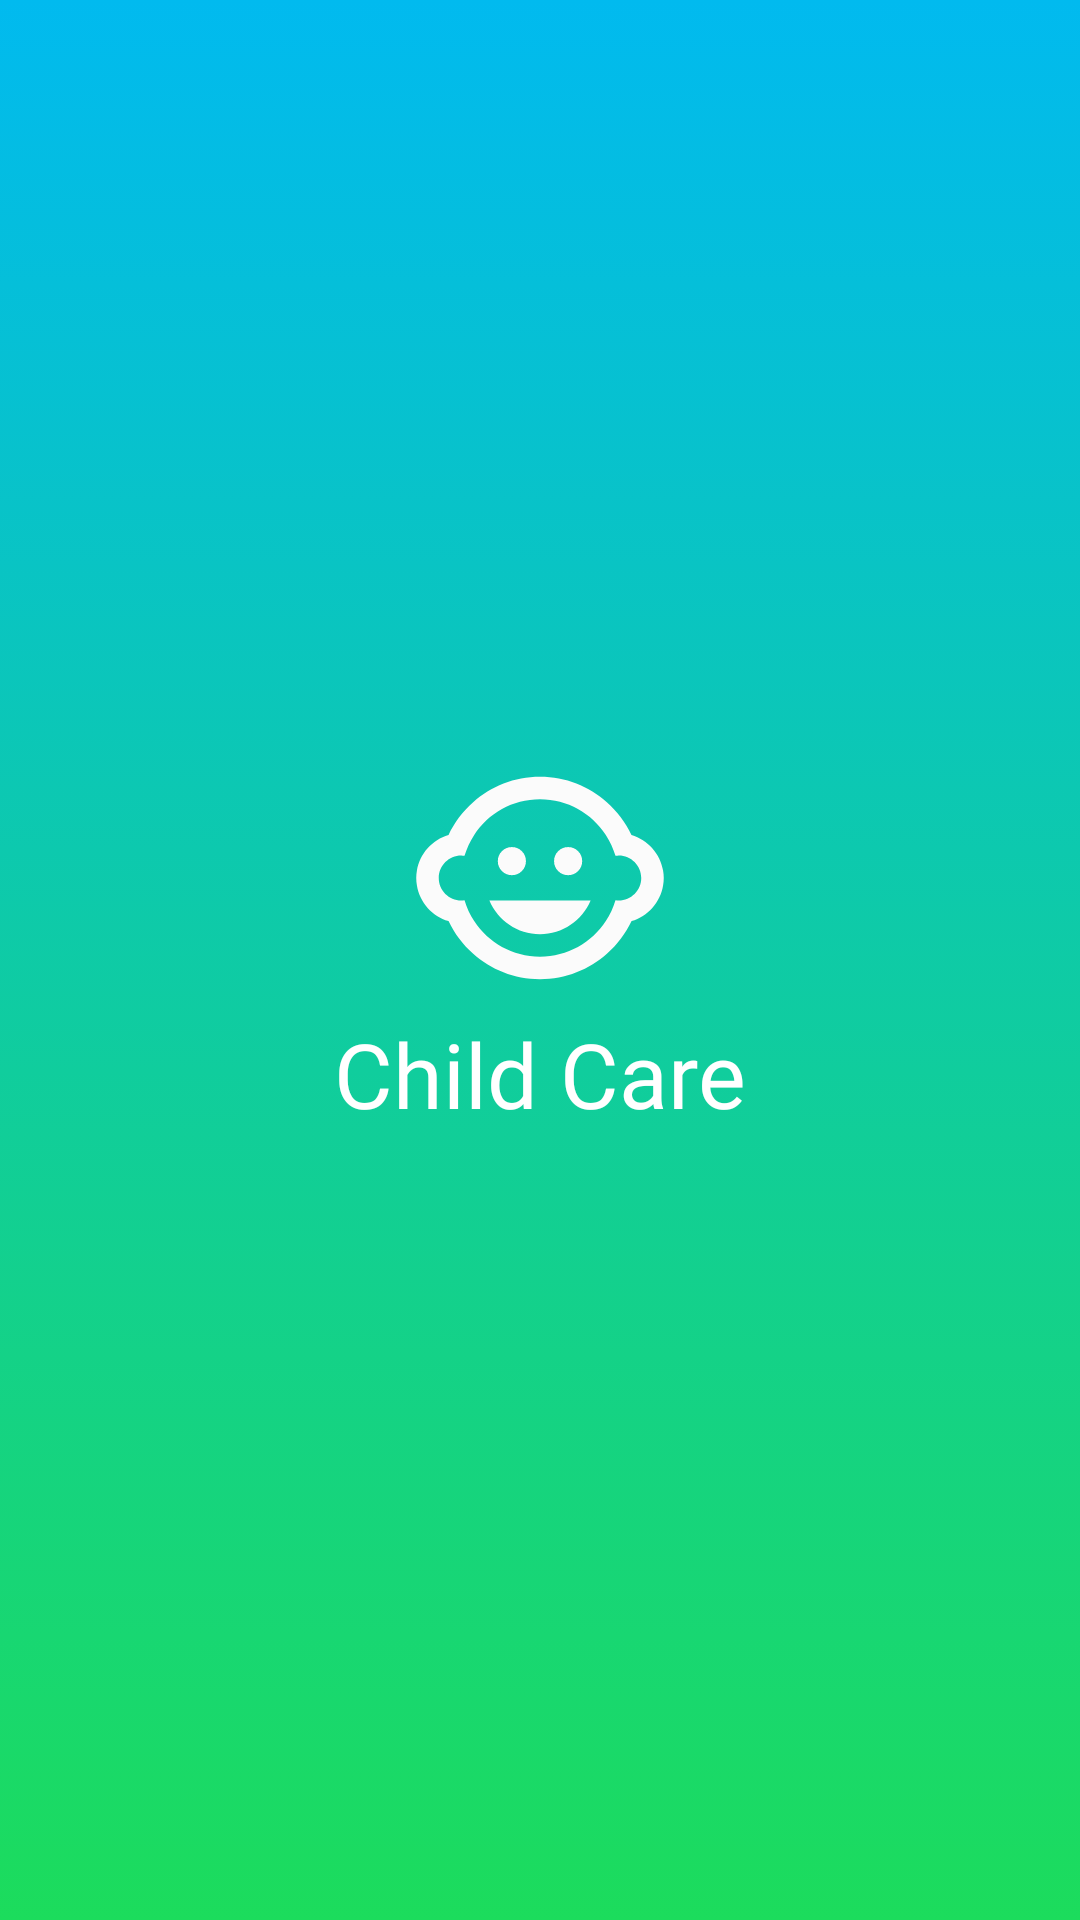

This screen was rendered from an Android layout file. Write that file and the resources it references.
<!-- AndroidManifest.xml: activity theme SplashTheme -->
<!-- res/layout/activity_splash.xml -->
<?xml version="1.0" encoding="utf-8"?>
<androidx.constraintlayout.widget.ConstraintLayout xmlns:android="http://schemas.android.com/apk/res/android"
    xmlns:app="http://schemas.android.com/apk/res-auto"
    xmlns:tools="http://schemas.android.com/tools"
    android:layout_width="match_parent"
    android:layout_height="match_parent"
    android:background="@drawable/bg_gradiant"
    tools:context=".SplashActivity">

    <ImageView
        android:id="@+id/imageView"
        android:layout_width="90dp"
        android:layout_height="90dp"
        android:layout_gravity="center_horizontal"
        android:background="@drawable/ic_child_splash"
        app:layout_constraintBottom_toBottomOf="parent"
        app:layout_constraintEnd_toEndOf="parent"
        app:layout_constraintStart_toStartOf="parent"
        app:layout_constraintTop_toTopOf="parent"
        app:layout_constraintVertical_bias="0.45" />

    <TextView
        android:textSize="30sp"
        android:layout_width="wrap_content"
        android:layout_height="wrap_content"
        android:text="@string/child_care"
        android:textColor="@color/white"
        android:fontFamily="@font/poppins"
        app:layout_constraintEnd_toEndOf="parent"
        app:layout_constraintStart_toStartOf="parent"
        app:layout_constraintTop_toBottomOf="@+id/imageView" />

</androidx.constraintlayout.widget.ConstraintLayout>
<!-- resources referenced by this layout -->
<resources>
  <color name="white">#FFFFFF</color>
  <!-- drawable bg_gradiant (drawable) -->
  <?xml version="1.0" encoding="utf-8"?>
  <selector xmlns:android="http://schemas.android.com/apk/res/android">
  
      <item>
          <shape>
              <gradient
                  android:angle="90"
                  android:startColor="#FF1CDC5C"
                  android:endColor="#FF01BAEF"
                  android:type="linear" />
          </shape>
      </item>
  
  </selector>
  <!-- drawable ic_child_splash (drawable) -->
  <vector android:height="24dp" android:tint="#FBFBFB"
      android:viewportHeight="24.0" android:viewportWidth="24.0"
      android:width="24dp" xmlns:android="http://schemas.android.com/apk/res/android">
      <path android:fillColor="#FF000000" android:pathData="M14.5,10.5m-1.25,0a1.25,1.25 0,1 1,2.5 0a1.25,1.25 0,1 1,-2.5 0"/>
      <path android:fillColor="#FF000000" android:pathData="M9.5,10.5m-1.25,0a1.25,1.25 0,1 1,2.5 0a1.25,1.25 0,1 1,-2.5 0"/>
      <path android:fillColor="#FF000000" android:pathData="M22.94,12.66c0.04,-0.21 0.06,-0.43 0.06,-0.66s-0.02,-0.45 -0.06,-0.66c-0.25,-1.51 -1.36,-2.74 -2.81,-3.17 -0.53,-1.12 -1.28,-2.1 -2.19,-2.91C16.36,3.85 14.28,3 12,3s-4.36,0.85 -5.94,2.26c-0.92,0.81 -1.67,1.8 -2.19,2.91 -1.45,0.43 -2.56,1.65 -2.81,3.17 -0.04,0.21 -0.06,0.43 -0.06,0.66s0.02,0.45 0.06,0.66c0.25,1.51 1.36,2.74 2.81,3.17 0.52,1.11 1.27,2.09 2.17,2.89C7.62,20.14 9.71,21 12,21s4.38,-0.86 5.97,-2.28c0.9,-0.8 1.65,-1.79 2.17,-2.89 1.44,-0.43 2.55,-1.65 2.8,-3.17zM19,14c-0.1,0 -0.19,-0.02 -0.29,-0.03 -0.2,0.67 -0.49,1.29 -0.86,1.86C16.6,17.74 14.45,19 12,19s-4.6,-1.26 -5.85,-3.17c-0.37,-0.57 -0.66,-1.19 -0.86,-1.86 -0.1,0.01 -0.19,0.03 -0.29,0.03 -1.1,0 -2,-0.9 -2,-2s0.9,-2 2,-2c0.1,0 0.19,0.02 0.29,0.03 0.2,-0.67 0.49,-1.29 0.86,-1.86C7.4,6.26 9.55,5 12,5s4.6,1.26 5.85,3.17c0.37,0.57 0.66,1.19 0.86,1.86 0.1,-0.01 0.19,-0.03 0.29,-0.03 1.1,0 2,0.9 2,2s-0.9,2 -2,2zM7.5,14c0.76,1.77 2.49,3 4.5,3s3.74,-1.23 4.5,-3h-9z"/>
  </vector>
  <string name="child_care">Child Care</string>
  <style name="SplashTheme" parent="Theme.AppCompat.NoActionBar">
          <item name="android:windowNoTitle">true</item>
          <item name="android:windowActionBar">false</item>
          <item name="android:windowFullscreen">true</item>
          <item name="android:windowTranslucentStatus">true</item>
          <item name="android:windowBackground">@drawable/bg_gradiant</item>
      </style>
</resources>
